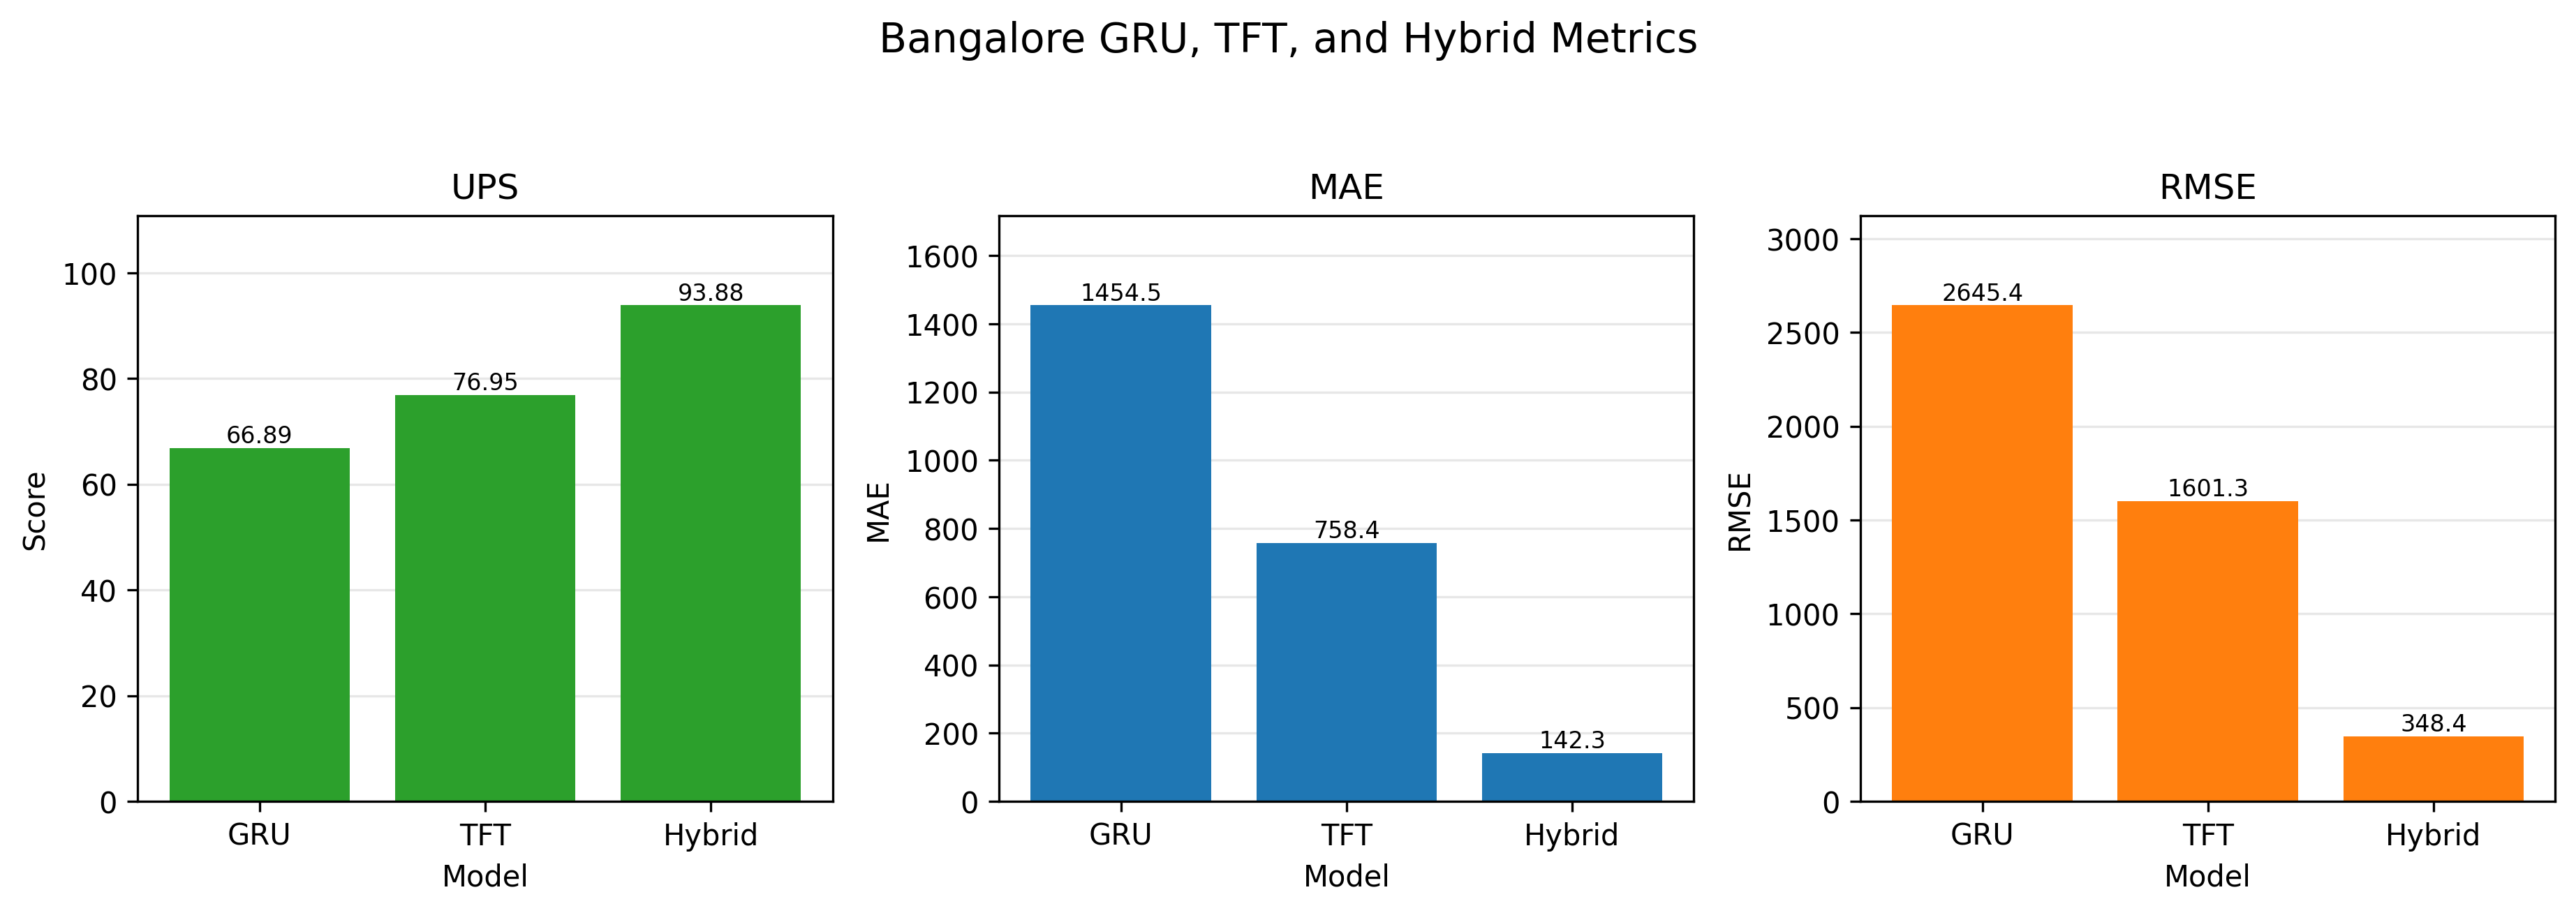

The data file committed next to this chart (first rows):
, UPS, MAE, RMSE
GRU, 66.89, 1454, 2645
TFT, 76.95, 758.4, 1601
Hybrid, 93.88, 142.3, 348.4
